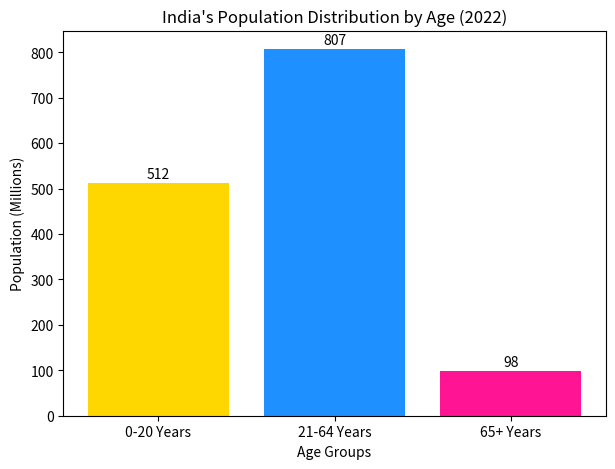

Generate this figure with matplotlib:
import matplotlib.pyplot as plt

# Data
age_groups = ['0-20 Years', '21-64 Years', '65+ Years']
population = [512, 807, 98]

# Plot
plt.figure(figsize=(7,5))
plt.bar(age_groups, population, color=['gold', 'dodgerblue', 'deeppink'])

plt.title("India's Population Distribution by Age (2022)")
plt.xlabel("Age Groups")
plt.ylabel("Population (Millions)")

# Display values
for i, value in enumerate(population):
    plt.text(i, value + 10, str(value), ha='center')

plt.show()
